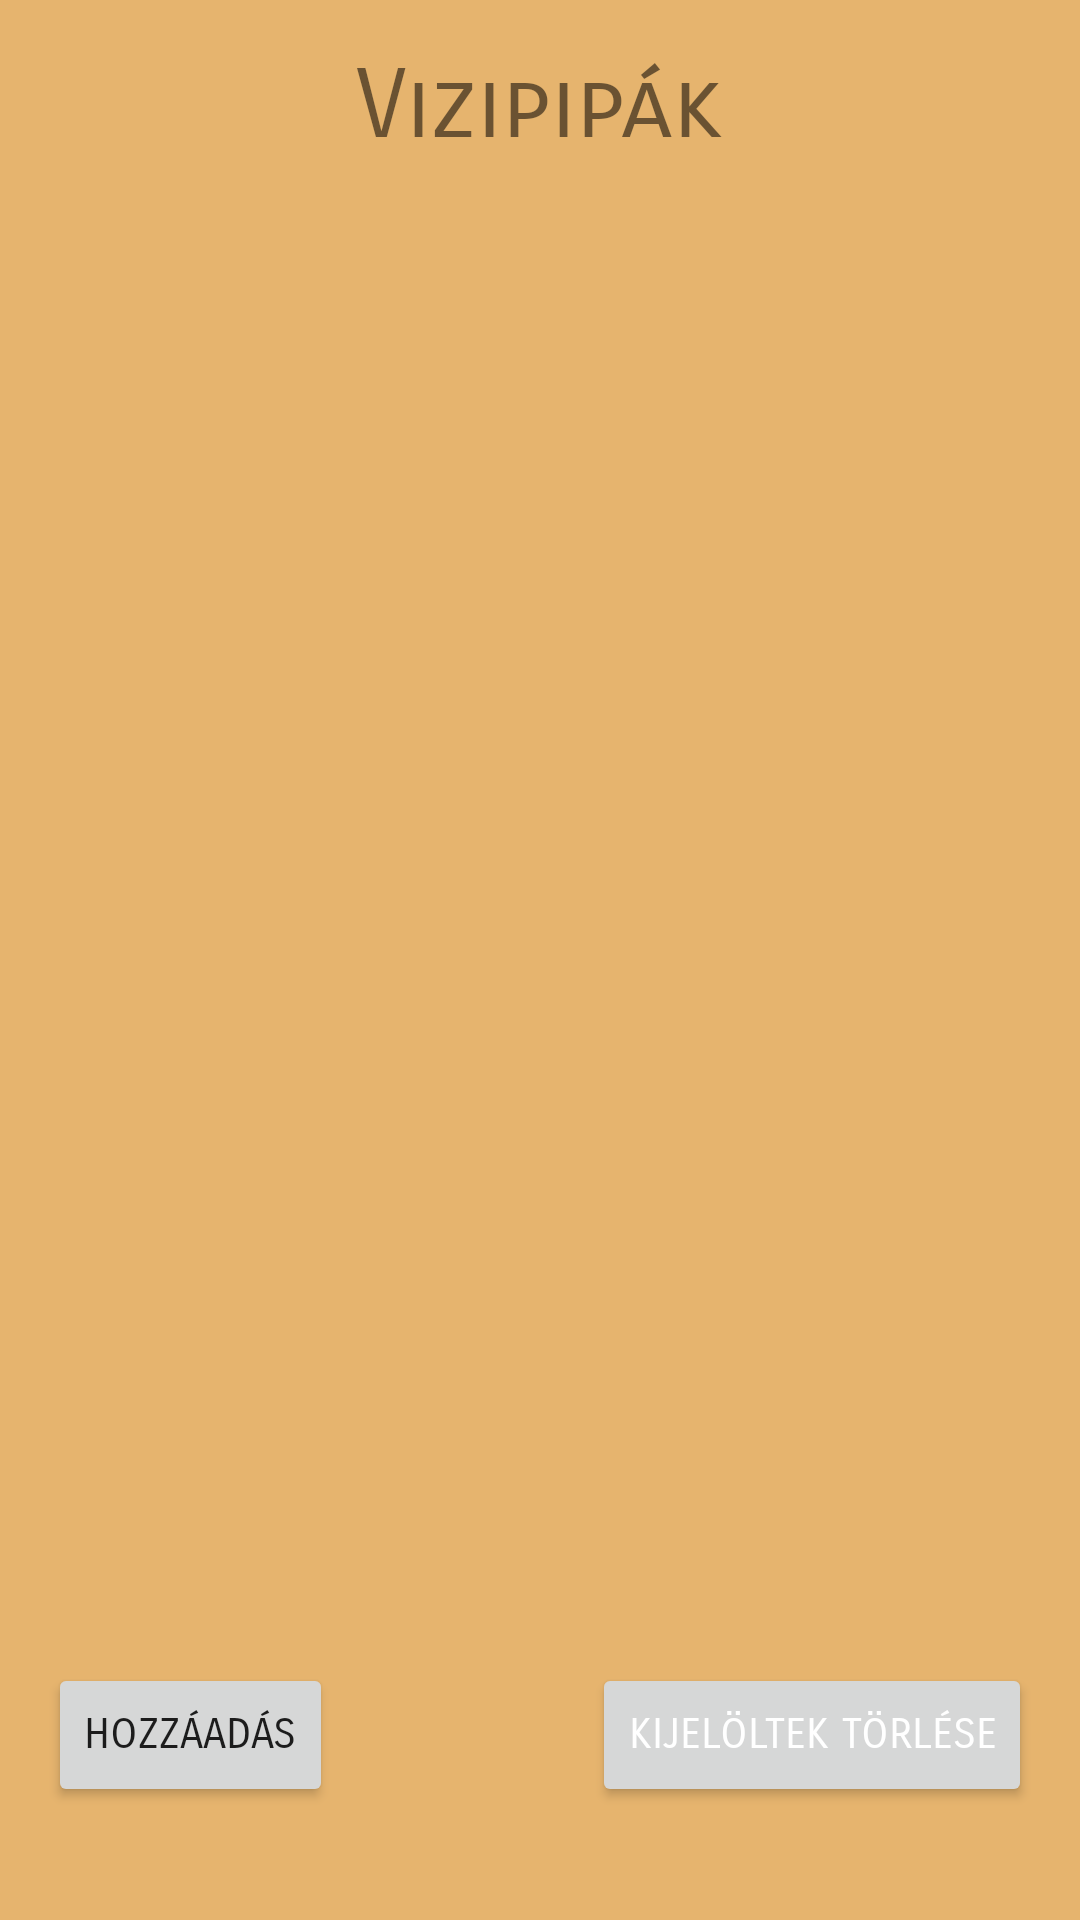

Write the Android layout XML for this screen, with the resource values it uses.
<!-- AndroidManifest.xml: application theme Theme.VpKing -->
<!-- res/layout/vizipipa_page.xml -->
<?xml version="1.0" encoding="utf-8"?>
<layout xmlns:android="http://schemas.android.com/apk/res/android"
    xmlns:app="http://schemas.android.com/apk/res-auto"
    xmlns:tools="http://schemas.android.com/tools">

    <data>
        <variable
            name="vizipipaViewModel"
            type="com.example.vpking.vizipipak.VizipipaViewModel" />
    </data>


    <androidx.constraintlayout.widget.ConstraintLayout
        android:layout_width="match_parent"
        android:layout_height="match_parent">

    <TextView
        android:id="@+id/textView"
        android:layout_width="wrap_content"
        android:layout_height="wrap_content"
        android:layout_marginTop="16dp"
        android:fontFamily="sans-serif-smallcaps"
        android:text="Vizipipák"
        android:textSize="32sp"
        app:layout_constraintEnd_toEndOf="parent"
        app:layout_constraintStart_toStartOf="parent"
        app:layout_constraintTop_toTopOf="parent" />

    
    
        <ScrollView
            android:id="@+id/scrollView2"
            android:layout_width="match_parent"
            android:layout_height="500dp"
            app:layout_constraintStart_toStartOf="parent"
            app:layout_constraintTop_toBottomOf="@+id/textView">

            <androidx.recyclerview.widget.RecyclerView
                android:id="@+id/vpListItems"
                android:layout_width="match_parent"
                android:layout_height="wrap_content"
                app:layout_constraintStart_toStartOf="parent"
                app:layout_constraintTop_toBottomOf="@+id/textView" />
        </ScrollView>

        <Button
            android:id="@+id/vpDeleteButton"
            android:layout_width="wrap_content"
            android:layout_height="wrap_content"
            android:layout_marginEnd="16dp"
            android:fontFamily="sans-serif-smallcaps"
            android:text="Kijelöltek törlése"
            android:textColor="#FFFFFF"
            app:layout_constraintEnd_toEndOf="parent"
            app:layout_constraintTop_toBottomOf="@+id/scrollView2" />

        <Button
            android:id="@+id/vpAddButton"
            android:layout_width="wrap_content"
            android:layout_height="wrap_content"
            android:layout_marginStart="16dp"
            android:fontFamily="sans-serif-smallcaps"
            android:text="Hozzáadás"
            app:layout_constraintStart_toStartOf="parent"
            app:layout_constraintTop_toBottomOf="@+id/scrollView2" />

    </androidx.constraintlayout.widget.ConstraintLayout>
</layout>
<!-- resources referenced by this layout -->
<resources>
  <style name="Theme.VpKing" parent="Theme.MaterialComponents.DayNight.DarkActionBar">
          
          <item name="colorPrimary">@color/gold</item>
          <item name="colorPrimaryVariant">@color/darkgold</item>
          <item name="colorOnPrimary">@color/white</item>
          
          <item name="colorSecondary">@color/softgold</item>
          <item name="colorSecondaryVariant">@color/darkgold</item>
          <item name="colorOnSecondary">@color/black</item>
          
          <item name="android:statusBarColor" tools:targetApi="l">?attr/colorPrimaryVariant</item>
          
          <item name="android:windowBackground">@color/softgold</item>
      </style>
  <color name="gold">#de9e43</color>
  <color name="darkgold">#91682c</color>
  <color name="white">#FFFFFFFF</color>
  <color name="softgold">#E6B46E</color>
  <color name="black">#FF000000</color>
</resources>
